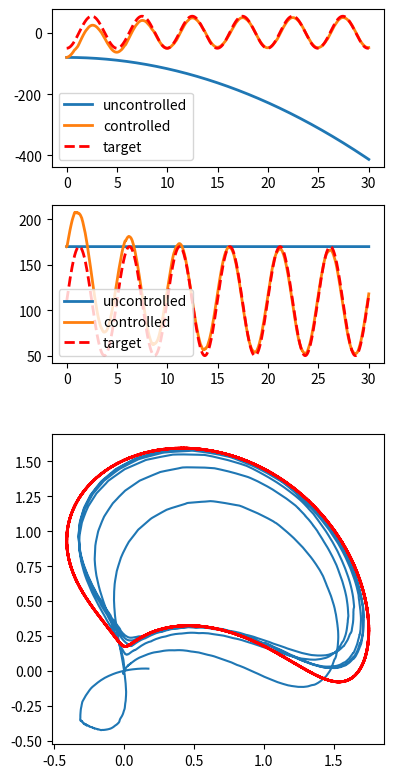

Here is the Python script that generated this plot:
""" An implementation based on the 2-link arm plant and controller from
    (Slotine & Sastry, 1983).
"""

import matplotlib.pyplot as plt
import numpy as np
import seaborn


class plant:
    def __init__(self, dt=.001, theta1=[0.0, 0.0], theta2=[0.0, 0.0]):
        """
        dt float: simulation time step
        theta1 list/np.array: [position, velocity]
        theta2 list/np.array: [position, velocity]
        """
        self.dt = dt
        self.theta1 = np.asarray(theta1)
        self.theta2 = np.asarray(theta2)

    def step(self, T):
        """ apply torques T and move one time step forward """

        Tprime_1 = (2*T[0] + np.sin(self.theta2[0])*self.theta2[1] *
                    (2*self.theta1[1] + self.theta2[1]))
        Tprime_2 = 2*T[1] - np.sin(self.theta2[0])*self.theta2[1]
        denom = (16.0/9.0 - np.cos(self.theta2[0])**2)

        ddtheta1 = (
            (2.0/3.0 * Tprime_1 - (2.0/3.0 +
                                   np.cos(self.theta2[0]) * Tprime_2)) / denom)
        ddtheta2 = (
            (-(2.0/3.0 + np.cos(self.theta2[0])) * Tprime_1 +
             2*(5.0/3.0 + np.cos(self.theta2[0])) * Tprime_2) / denom)

        self.theta1 += np.array([self.theta1[1], ddtheta1]) * self.dt
        self.theta2 += np.array([self.theta2[1], ddtheta2]) * self.dt

    @property
    def state(self):
        return self.theta1, self.theta2


class controller:
    def __init__(self):
        pass

    def control(self, t, theta1, theta2, theta1d, theta2d):
        """
        t float: the current time (desired trajectory is a function of time)
        thetas np.array: plant state
        """
        # calculate the value of s for generating our gains
        s1 = (theta1[0] - theta1d[0]) + 5*(theta1[1] - theta1d[1])
        s2 = (theta2[0] - theta2d[0]) + 5*(theta2[1] - theta2d[1])

        # gains for u1
        b11 = -0.7 if s1*theta2[1]*(2*theta1[1] + theta2[1]) > 0 else 0.7
        b12 = -1.2 if s1*(theta1[1]**2) > 0 else 1.2
        k11 = -9 if s1*(theta1[1] - theta1d[1]) > 0 else -3.8

        # gains for u2
        b21 = -1.2 if s2*theta2[1]*(2*theta1[1] + theta2[1]) > 0 else 1.2
        b22 = -4.4 if s2*(theta1[1]**2) > 0 else 4.4
        k21 = -9 if s2*(theta2[1] - theta2d[1]) > 0 else -3.8

        # shared gains
        k2 = 3.15

        u1 = (
            b11*theta2[1]*(2*theta1[1] + theta2[1]) + b12*theta1[1]**2 +
            k11*(theta1[1] - theta1d[1]) - k2*np.sign(s1))
        u2 = (
            b21*theta2[1]*(2*theta1[1] + theta2[1]) + b22*theta1[1]**2 +
            k21*(theta2[1] - theta2d[1]) - k2*np.sign(s2))

        T2 = ((u2 + (1 + 3.0/2.0*np.cos(theta2[0]))*u1) /
              (10.0/3.0 - np.cos(theta2[0])))
        T1 = 3.0/4.0*(u1 + (4.0/3.0 + 2*np.cos(theta2[0]))*T2)

        return np.array([T1, T2])

T = 30
dt = 0.001
timeline = np.arange(0.0, T, dt)

ctrlr = controller()

theta1 = [-80.0, 0.0]
theta2 = [170.0, 0.0]
plant_uncontrolled = plant(dt=dt, theta1=theta1, theta2=theta2)
theta1_uncontrolled_track = np.zeros((timeline.shape[0], 2))
theta2_uncontrolled_track = np.zeros((timeline.shape[0], 2))

plant_controlled = plant(dt=dt, theta1=theta1, theta2=theta2)
theta1_controlled_track = np.zeros((timeline.shape[0], 2))
theta2_controlled_track = np.zeros((timeline.shape[0], 2))

theta1d_1 = lambda t: -50 + 52.5*(1 - np.cos(1.26*t)) if t <= 30 else 50
theta1d_2 = lambda t: 52.5*1.26*np.sin(1.26*t) if t <= 30 else 0.0

theta2d_1 = lambda t: 170 - 60*(1 - np.sin(1.26*t)) if t <= 30 else 170
theta2d_2 = lambda t: 60*1.26*np.cos(1.26*t) if t < 30 else 0.0

thetad_track = np.zeros((timeline.shape[0], 2))

for ii, t in enumerate(timeline):

    if ii % int(1.0/dt) == 0:
        print('t: ', t)
    theta1d = [theta1d_1(t), theta1d_2(t)]
    theta2d = [theta2d_1(t), theta2d_2(t)]
    thetad_track[ii] = [theta1d[0], theta2d[0]]

    (theta1_uncontrolled_track[ii],
     theta2_uncontrolled_track[ii]) = plant_uncontrolled.state
    (theta1_controlled_track[ii],
     theta2_controlled_track[ii]) = plant_controlled.state

    u = ctrlr.control(t,
                      theta1_controlled_track[ii],
                      theta2_controlled_track[ii],
                      theta1d, theta2d)

    plant_uncontrolled.step(np.array([0.0, 0.0]))
    plant_controlled.step(u)

plt.figure(figsize=(4, 8))
plt.subplot(4, 1, 1)
plt.plot(timeline, theta1_uncontrolled_track[:, 0], lw=2)
plt.plot(timeline, theta1_controlled_track[:, 0], lw=2)
plt.plot(timeline, thetad_track[:, 0], 'r--', lw=2)
plt.legend(['uncontrolled', 'controlled', 'target'])

plt.subplot(4, 1, 2)
plt.plot(timeline, theta2_uncontrolled_track[:, 0], lw=2)
plt.plot(timeline, theta2_controlled_track[:, 0], lw=2)
plt.plot(timeline, thetad_track[:, 1], 'r--', lw=2)
plt.legend(['uncontrolled', 'controlled', 'target'])

ax = plt.subplot(2, 1, 2)
ax.set_aspect('equal')
print(theta1_controlled_track[:, 0].shape)
def kin(q0, q1):
    # convert to hand (x,y) coordinates
    # L0 = L1 = 1
    q0 *= np.pi / 180.0
    q1 *= np.pi / 180.0
    return np.cos(q0) + np.cos(q0+q1), np.sin(q0) + np.sin(q0+q1)
x,y = kin(theta1_controlled_track[:, 0], theta2_controlled_track[:, 0])
xd, yd = kin(thetad_track[:, 0], thetad_track[:, 1])
plt.plot(x, y)
plt.plot(xd, yd, 'r--', lw=2)

plt.tight_layout()
plt.show()
